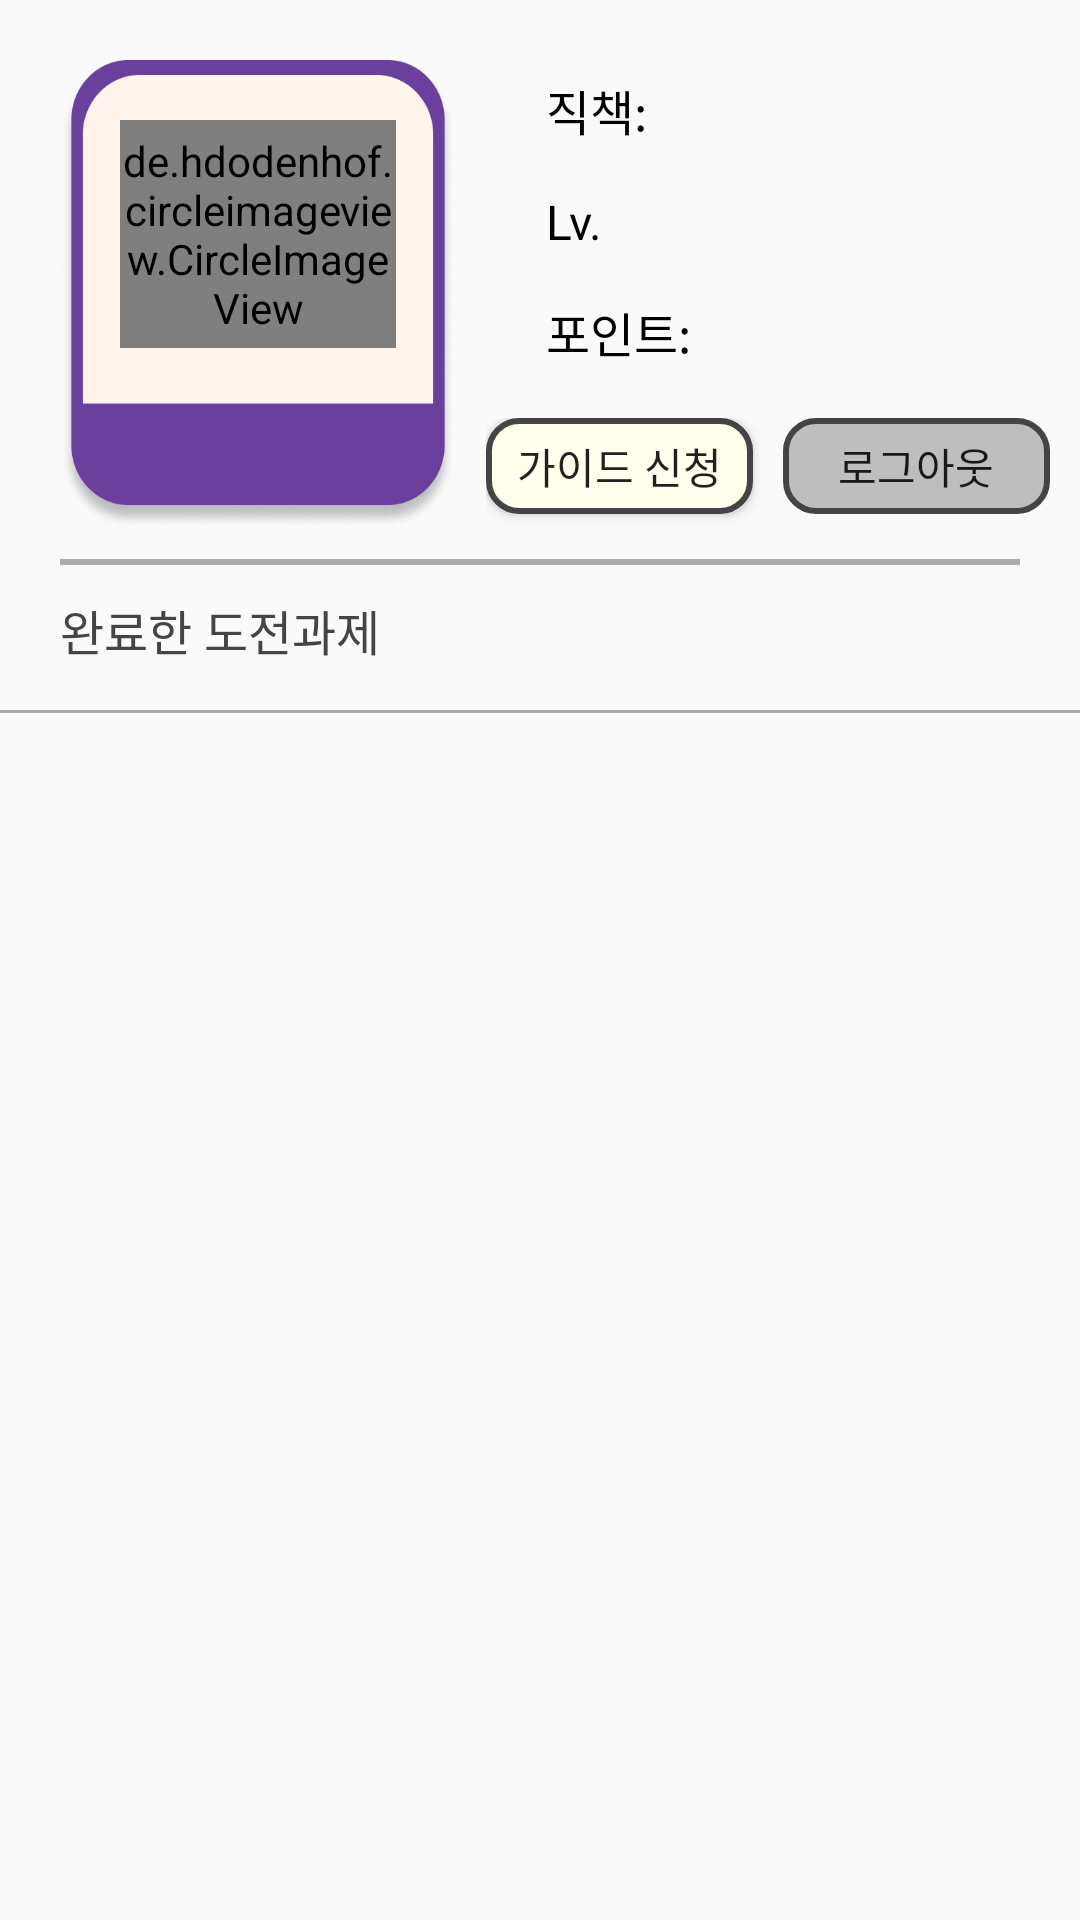

Android layout source for this screen:
<!-- AndroidManifest.xml: application theme Theme.MaterialComponents.Light.NoActionBar.Bridge -->
<!-- res/layout/frag_user.xml -->
<?xml version="1.0" encoding="utf-8"?>
<LinearLayout
    xmlns:android="http://schemas.android.com/apk/res/android"
    xmlns:app="http://schemas.android.com/apk/res-auto"
    android:layout_width="match_parent"
    android:layout_height="match_parent"
    android:orientation="vertical">
    <LinearLayout
        android:layout_width="match_parent"
        android:layout_height="0dp"
        android:layout_weight="10">
        <LinearLayout
            android:layout_width="0dp"
            android:layout_height="match_parent"
            android:layout_weight="10"
            android:orientation="vertical"
            android:background="@drawable/card"
            android:layout_marginTop="20dp"
            android:layout_marginLeft="20dp"
            android:layout_marginRight="10dp">
            <de.hdodenhof.circleimageview.CircleImageView
                android:id="@+id/user_profileImg"
                android:layout_margin="20dp"
                android:layout_width="match_parent"
                android:layout_height="0dp"
                android:layout_weight="30"/>
            <TextView
                android:id="@+id/user_nick"
                android:text=""
                android:fontFamily="@font/binggrae"
                android:textSize="14sp"
                android:textColor="#FFFFFF"
                android:gravity="center"
                android:layout_marginBottom="15dp"
                android:layout_width="match_parent"
                android:layout_height="0dp"
                android:layout_weight="10"/>
        </LinearLayout>
        <LinearLayout
            android:layout_width="0dp"
            android:layout_height="match_parent"
            android:layout_weight="15"
            android:orientation="vertical">
            <View
                android:layout_width="match_parent"
                android:layout_height="0dp"
                android:layout_weight="5"/>
            <LinearLayout
                android:layout_width="match_parent"
                android:layout_height="0dp"
                android:layout_weight="10"
                android:paddingLeft="20dp">
                <TextView
                    android:text="직책:"
                    android:fontFamily="@font/roboto"
                    android:textSize="16sp"
                    android:textColor="#000000"
                    android:gravity="left|center"
                    android:layout_width="0dp"
                    android:layout_height="match_parent"
                    android:layout_weight="10"/>
                <TextView
                    android:id="@+id/user_permission"
                    android:text=""
                    android:fontFamily="@font/roboto"
                    android:textSize="20sp"
                    android:textStyle="bold"
                    android:textColor="#3E7FFF"
                    android:gravity="left|center"
                    android:layout_width="0dp"
                    android:layout_height="match_parent"
                    android:layout_weight="40"/>
            </LinearLayout>
            <LinearLayout
                android:layout_width="match_parent"
                android:layout_height="0dp"
                android:layout_weight="10"
                android:paddingLeft="20dp">
                <TextView
                    android:text="Lv."
                    android:fontFamily="@font/roboto"
                    android:textSize="16sp"
                    android:textColor="#000000"
                    android:gravity="left|center"
                    android:layout_width="0dp"
                    android:layout_height="match_parent"
                    android:layout_weight="10"/>
                <TextView
                    android:id="@+id/user_level"
                    android:text=""
                    android:fontFamily="@font/roboto"
                    android:textSize="20sp"
                    android:textStyle="bold"
                    android:textColor="#3E7FFF"
                    android:gravity="left|center"
                    android:layout_width="0dp"
                    android:layout_height="match_parent"
                    android:layout_weight="60"/>
            </LinearLayout>
            <LinearLayout
                android:layout_width="match_parent"
                android:layout_height="0dp"
                android:layout_weight="10"
                android:paddingLeft="20dp">
                <TextView
                    android:text="포인트:"
                    android:fontFamily="@font/roboto"
                    android:textSize="16sp"
                    android:textColor="#000000"
                    android:gravity="left|center"
                    android:layout_width="0dp"
                    android:layout_height="match_parent"
                    android:layout_weight="10"/>
                <TextView
                    android:id="@+id/user_point"
                    android:text=""
                    android:fontFamily="@font/roboto"
                    android:textSize="20sp"
                    android:textStyle="bold"
                    android:textColor="#3E7FFF"
                    android:gravity="left|center"
                    android:layout_width="0dp"
                    android:layout_height="match_parent"
                    android:layout_weight="25"/>
            </LinearLayout>
            <View
                android:layout_width="match_parent"
                android:layout_height="10dp"/>
            <LinearLayout
                android:layout_width="match_parent"
                android:layout_height="0dp"
                android:layout_weight="10">
                <Button
                    android:id="@+id/user_permissionBtn"
                    android:text="가이드 신청"
                    android:fontFamily="@font/roboto"
                    android:textSize="14sp"
                    android:background="@drawable/round_edge10_btn"
                    android:layout_marginRight="10dp"
                    android:layout_marginBottom="5dp"
                    android:layout_width="0dp"
                    android:layout_height="match_parent"
                    android:layout_weight="10"/>
                <Button
                    android:id="@+id/user_logoutBtn"
                    android:text="로그아웃"
                    android:fontFamily="@font/roboto"
                    android:textSize="14sp"
                    android:background="@drawable/round_edge10_btn_a70_gray"
                    android:layout_marginRight="10dp"
                    android:layout_marginBottom="5dp"
                    android:layout_width="0dp"
                    android:layout_height="match_parent"
                    android:layout_weight="10"/>
            </LinearLayout>
        </LinearLayout>
    </LinearLayout>
    <View
        android:layout_width="match_parent"
        android:layout_height="2dp"
        android:background="#AAAAAA"
        android:layout_marginTop="10dp"
        android:layout_marginBottom="10dp"
        android:layout_marginLeft="20dp"
        android:layout_marginRight="20dp"/>
    <androidx.core.widget.NestedScrollView
        android:layout_width="match_parent"
        android:layout_height="0dp"
        android:layout_weight="25"
        android:fillViewport="true"
        app:behavior_overlapTop="0dp">
        <ScrollView
            android:layout_width="match_parent"
            android:layout_height="match_parent">
            <LinearLayout
                android:layout_width="match_parent"
                android:layout_height="match_parent"
                android:orientation="vertical">
                <TextView
                    android:text="완료한 도전과제"
                    android:layout_marginLeft="20dp"
                    android:layout_marginRight="20dp"
                    android:fontFamily="@font/maplestory_bold"
                    android:textSize="16sp"
                    android:textColor="#444444"
                    android:layout_width="match_parent"
                    android:layout_height="wrap_content"/>
                <androidx.recyclerview.widget.RecyclerView
                    android:id="@+id/user_travel"
                    android:layout_width="match_parent"
                    android:layout_height="wrap_content"
                    android:layout_marginTop="10dp"/>
                <View
                    android:layout_width="match_parent"
                    android:layout_height="1dp"
                    android:background="#AAAAAA"
                    android:layout_marginTop="5dp"
                    android:layout_marginBottom="10dp"/>
            </LinearLayout>
        </ScrollView>
    </androidx.core.widget.NestedScrollView>
</LinearLayout>
<!-- resources referenced by this layout -->
<resources>
  <!-- drawable card: png bitmap (drawable, 40217 bytes) -->
  <!-- drawable round_edge10_btn (drawable) -->
  <?xml version="1.0" encoding="utf-8"?>
  <selector xmlns:android="http://schemas.android.com/apk/res/android">
  <item android:state_pressed="true">
      <shape>
          <solid android:color="#FFE4D4"/>
          <stroke android:width="2dp" android:color="#444444" />
          <padding android:left="1dp" android:top="1dp" android:right="1dp" android:bottom="1dp" />
          <corners android:radius="10dp"/>
      </shape>
  </item>
  
  <item android:state_pressed="false">
      <shape>
          <solid android:color="#FFFFEB"/>
          <stroke android:width="2dp" android:color="#444444" />
          <padding android:left="1dp" android:top="1dp" android:right="1dp" android:bottom="1dp" />
          <corners android:radius="10dp"/>
      </shape>
  </item>
  </selector>
  <!-- drawable round_edge10_btn_a70_gray (drawable) -->
  <?xml version="1.0" encoding="utf-8"?>
  <selector xmlns:android="http://schemas.android.com/apk/res/android">
  <item android:state_pressed="true">
      <shape>
          <solid android:color="#B3E4E4E4"/>
          <stroke android:width="2dp" android:color="#444444" />
          <padding android:left="1dp" android:top="1dp" android:right="1dp" android:bottom="1dp" />
          <corners android:radius="10dp"/>
      </shape>
  </item>
  
  <item android:state_pressed="false">
      <shape>
          <solid android:color="#B3A5A5A5"/>
          <stroke android:width="2dp" android:color="#444444" />
          <padding android:left="1dp" android:top="1dp" android:right="1dp" android:bottom="1dp" />
          <corners android:radius="10dp"/>
      </shape>
  </item>
  </selector>
</resources>
